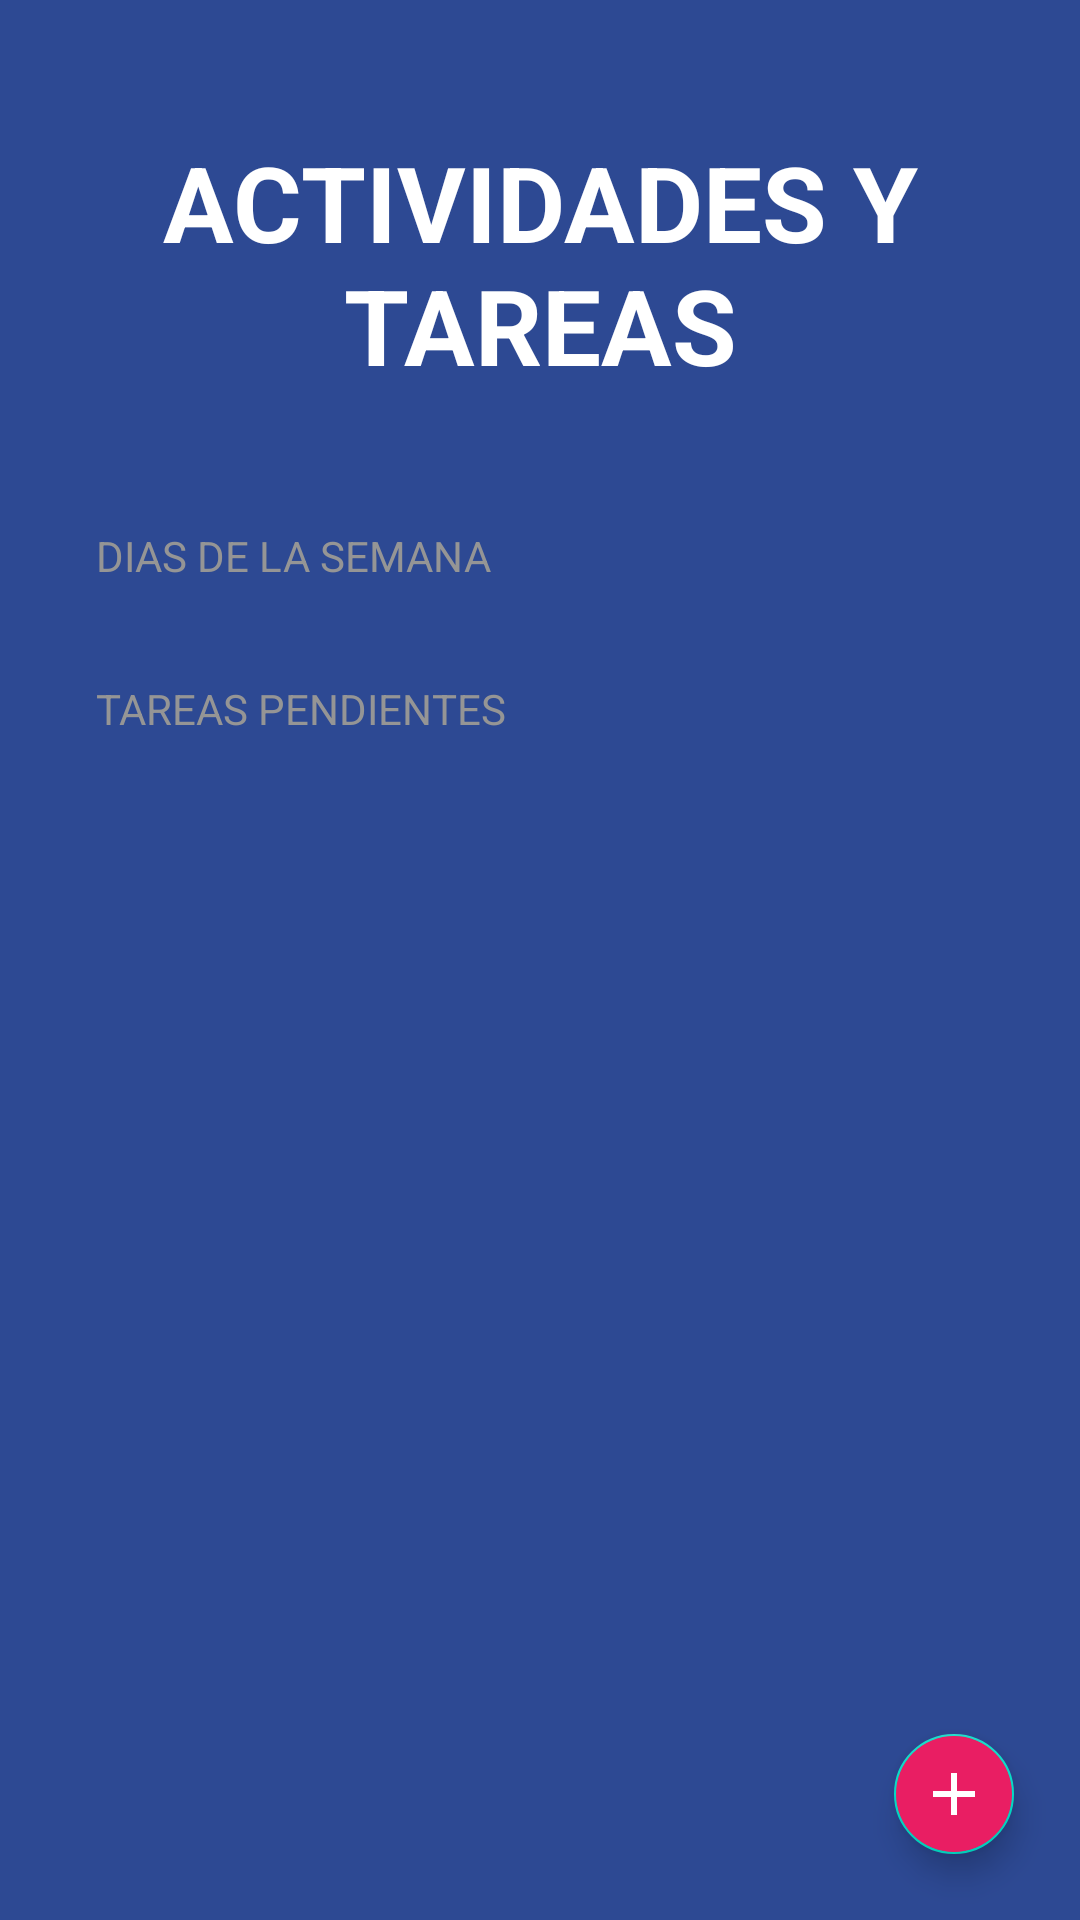

Here is an Android app screen rendered from its layout file. Give the layout XML and the strings, colors and styles it references.
<!-- AndroidManifest.xml: activity theme Theme.todoApp -->
<!-- res/layout/activity_todo.xml -->
<?xml version="1.0" encoding="utf-8"?>
<FrameLayout xmlns:android="http://schemas.android.com/apk/res/android"
    xmlns:app="http://schemas.android.com/apk/res-auto"
    xmlns:tools="http://schemas.android.com/tools"
    android:layout_width="match_parent"
    android:layout_height="match_parent">

<LinearLayout
    android:id="@+id/main"
    android:orientation="vertical"
    android:background="@color/background_todo_app"
    android:layout_width="match_parent"
    android:layout_height="match_parent"
    tools:context=".todoapp.TodoActivity">


    <TextView
        android:layout_width="wrap_content"
        android:layout_height="wrap_content"
        android:textSize="35sp"
        android:text="@string/text_main"
        android:textStyle="bold"
        android:textColor="@color/white"
        android:textAllCaps="true"
        android:layout_gravity="center"
        android:gravity="center"
        android:layout_marginVertical="44dp"
        android:layout_marginHorizontal="22dp"/>
    <TextView
        android:layout_width="wrap_content"
        android:layout_height="wrap_content"
        android:text="@string/text_categoria"
        style="@style/TodoStyle"/>
    <androidx.recyclerview.widget.RecyclerView
        android:id="@+id/rvCategoria"
        android:layout_width="match_parent"
        android:layout_height="wrap_content" />
    <TextView
        android:layout_width="wrap_content"
        android:layout_height="wrap_content"
        style="@style/TodoStyle"
        android:layout_marginTop="32dp"
        android:text="@string/text_tarea" />
    <androidx.recyclerview.widget.RecyclerView
        android:id="@+id/rvTask"
        android:layout_marginTop="16dp"
        android:layout_width="match_parent"
        android:layout_height="wrap_content"
        android:layout_marginHorizontal="32dp"/>
</LinearLayout>
    <com.google.android.material.floatingactionbutton.FloatingActionButton
        android:id="@+id/fabAddTask"
        android:layout_width="wrap_content"
        android:layout_height="wrap_content"
        app:tint= "@color/white"
        android:backgroundTint="@color/accent"
        app:fabSize="mini"
        android:src="@drawable/ic_plus"
        android:layout_gravity="end|bottom"
        android:layout_margin="18dp"/>
</FrameLayout>
<!-- resources referenced by this layout -->
<resources>
  <color name="accent">#E91E63</color>
  <color name="background_todo_app">#FF2D4993</color>
  <color name="white">#FFFFFFFF</color>
  <!-- drawable ic_plus (drawable) -->
  <vector xmlns:android="http://schemas.android.com/apk/res/android" android:height="800dp" android:tint="#FFFFFF" android:viewportHeight="24" android:viewportWidth="24" android:width="800dp">
        
      <path android:fillColor="@android:color/white" android:pathData="M19,13h-6v6h-2v-6H5v-2h6V5h2v6h6v2z"/>
      
  </vector>
  <string name="text_categoria">DIAS DE LA SEMANA</string>
  <string name="text_main">ACTIVIDADES Y TAREAS</string>
  <string name="text_tarea">TAREAS PENDIENTES</string>
  <style name="TodoStyle">
          <item name="textAllCaps">true</item>
          <item name="android:textColor">@color/subtitle_text</item>
          <item name="android:layout_marginHorizontal">32dp</item>
  
      </style>
  <style name="Theme.todoApp" parent="Theme.MaterialComponents.DayNight.NoActionBar">
          
          <item name="colorPrimary">@color/purple_500</item>
          <item name="colorPrimaryVariant">@color/purple_700</item>
          <item name="colorOnPrimary">@color/white</item>
          
          <item name="colorSecondary">@color/teal_200</item>
          <item name="colorSecondaryVariant">@color/teal_700</item>
          <item name="colorOnSecondary">@color/black</item>
          
          <item name="android:statusBarColor">@color/background_todo_app</item>
          
      </style>
  <color name="subtitle_text">#959595</color>
  <color name="purple_500">#FF6200EE</color>
  <color name="purple_700">#FF3700B3</color>
  <color name="teal_200">#FF03DAC5</color>
  <color name="teal_700">#FF018786</color>
  <color name="black">#FF000000</color>
</resources>
